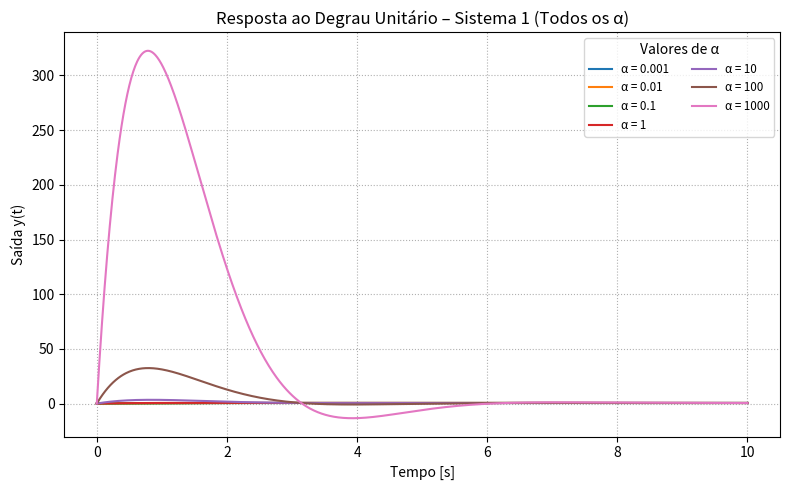

Source code (Python):
import numpy as np
from scipy import signal
import matplotlib.pyplot as plt

# Valores de α dados no enunciado
alphas = [0.001, 0.01, 0.1, 1, 10, 100, 1000]

# Denominador fixo
den = [1, 2, 2]

# Geração da grade de tempo
t = np.linspace(0, 10, 1000)

# Figura
plt.figure(figsize=(8, 5))

# Laço para plotar cada resposta
for alpha in alphas:
    num = [alpha, 1]                   # numerador: 1 + αs
    sys = signal.TransferFunction(num, den)  # sistema LTI
    t_out, y_out = signal.step(sys, T=t)     # resposta ao degrau
    plt.plot(t_out, y_out, label=f'α = {alpha}')

# Configurações do gráfico
plt.title('Resposta ao Degrau Unitário – Sistema 1 (Todos os α)')
plt.xlabel('Tempo [s]')
plt.ylabel('Saída y(t)')
plt.grid(True, which='both', ls=':')
plt.legend(title='Valores de α', fontsize='small', ncol=2)
plt.tight_layout()
plt.show()